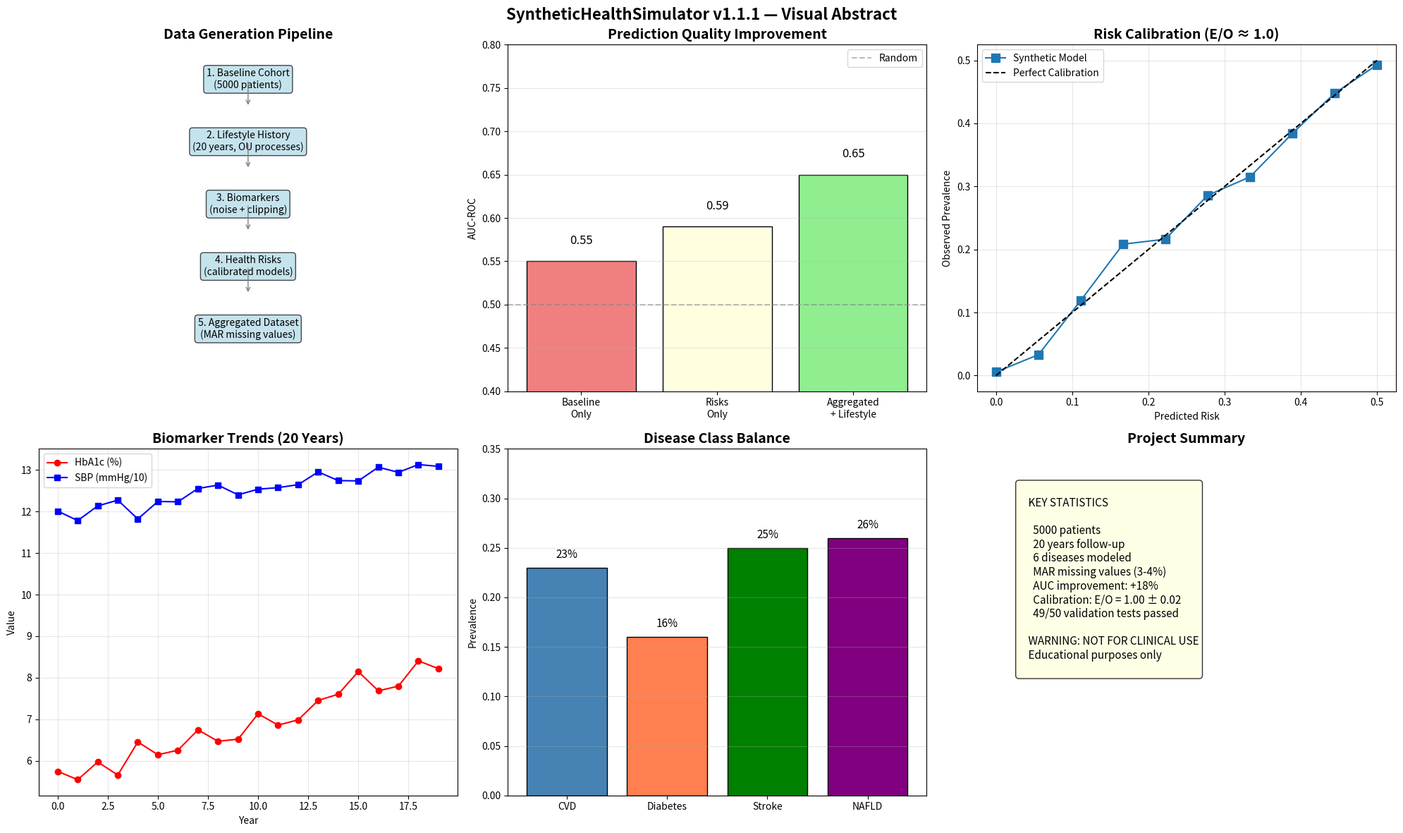

Generate this figure with matplotlib:
# !/usr/bin/env python3
"""
Visual Abstract
"""
import matplotlib.pyplot as plt
import numpy as np


def create_visual_abstract():
    fig = plt.figure(figsize=(20, 12))

    # 1. Pipeline Diagram (top left)
    ax1 = fig.add_subplot(2, 3, 1)
    ax1.axis('off')
    pipeline_steps = [
        "1. Baseline Cohort\n(5000 patients)",
        "2. Lifestyle History\n(20 years, OU processes)",
        "3. Biomarkers\n(noise + clipping)",
        "4. Health Risks\n(calibrated models)",
        "5. Aggregated Dataset\n(MAR missing values)"
    ]
    for i, step in enumerate(pipeline_steps):
        ax1.text(0.5, 0.9 - i * 0.18, step,
                 ha='center', va='center',
                 bbox=dict(boxstyle='round', facecolor='lightblue', alpha=0.7),
                 fontsize=10)
        if i < len(pipeline_steps) - 1:
            ax1.annotate('', xy=(0.5, 0.82 - i * 0.18),
                         xytext=(0.5, 0.9 - i * 0.18),
                         arrowprops=dict(arrowstyle='->', color='gray'))
    ax1.set_title('Data Generation Pipeline', fontsize=14, fontweight='bold')

    # 2. AUC Comparison (top center)
    ax2 = fig.add_subplot(2, 3, 2)
    models = ['Baseline\nOnly', 'Risks\nOnly', 'Aggregated\n+ Lifestyle']
    auc_values = [0.55, 0.59, 0.65]
    colors = ['lightcoral', 'lightyellow', 'lightgreen']
    bars = ax2.bar(models, auc_values, color=colors, edgecolor='black')
    ax2.set_ylabel('AUC-ROC')
    ax2.set_title('Prediction Quality Improvement', fontsize=14, fontweight='bold')
    ax2.set_ylim(0.4, 0.8)
    for bar, auc in zip(bars, auc_values):
        ax2.text(bar.get_x() + bar.get_width() / 2, bar.get_height() + 0.02,
                 f'{auc:.2f}', ha='center', fontsize=12)
    ax2.axhline(0.5, color='gray', linestyle='--', alpha=0.5, label='Random')
    ax2.legend()
    ax2.grid(True, alpha=0.3, axis='y')

    # 3. Calibration Curve (top right)
    ax3 = fig.add_subplot(2, 3, 3)
    # Mock calibration data
    prob_pred = np.linspace(0, 0.5, 10)
    prob_true = prob_pred + np.random.normal(0, 0.02, 10)
    prob_true = np.clip(prob_true, 0, 0.5)
    ax3.plot(prob_pred, prob_true, 's-', label='Synthetic Model', markersize=8)
    ax3.plot([0, 0.5], [0, 0.5], 'k--', label='Perfect Calibration')
    ax3.set_xlabel('Predicted Risk')
    ax3.set_ylabel('Observed Prevalence')
    ax3.set_title('Risk Calibration (E/O ≈ 1.0)', fontsize=14, fontweight='bold')
    ax3.legend()
    ax3.grid(True, alpha=0.3)

    # 4. Biomarker Trends (bottom left)
    ax4 = fig.add_subplot(2, 3, 4)
    years = np.arange(20)
    hba1c = 5.4 + 0.15 * years + np.random.normal(0, 0.3, 20)
    sbp = 120 + 0.6 * years + np.random.normal(0, 2, 20)
    ax4.plot(years, hba1c, 'o-', label='HbA1c (%)', color='red')
    ax4.plot(years, sbp / 10, 's-', label='SBP (mmHg/10)', color='blue')
    ax4.set_xlabel('Year')
    ax4.set_ylabel('Value')
    ax4.set_title('Biomarker Trends (20 Years)', fontsize=14, fontweight='bold')
    ax4.legend()
    ax4.grid(True, alpha=0.3)

    # 5. Class Balance (bottom center)
    ax5 = fig.add_subplot(2, 3, 5)
    diseases = ['CVD', 'Diabetes', 'Stroke', 'NAFLD']
    prevalence = [0.23, 0.16, 0.25, 0.26]
    colors = ['steelblue', 'coral', 'green', 'purple']
    bars = ax5.bar(diseases, prevalence, color=colors, edgecolor='black')
    ax5.set_ylabel('Prevalence')
    ax5.set_title('Disease Class Balance', fontsize=14, fontweight='bold')
    ax5.set_ylim(0, 0.35)
    for bar, prev in zip(bars, prevalence):
        ax5.text(bar.get_x() + bar.get_width() / 2, bar.get_height() + 0.01,
                 f'{prev:.0%}', ha='center', fontsize=11)
    ax5.grid(True, alpha=0.3, axis='y')

    # 6. Key Statistics (bottom right)
    ax6 = fig.add_subplot(2, 3, 6)
    ax6.axis('off')
    stats_text = """
    KEY STATISTICS

      5000 patients
      20 years follow-up
      6 diseases modeled
      MAR missing values (3-4%)
      AUC improvement: +18%
      Calibration: E/O = 1.00 ± 0.02
      49/50 validation tests passed

    WARNING: NOT FOR CLINICAL USE
    Educational purposes only
    """
    ax6.text(0.1, 0.9, stats_text, transform=ax6.transAxes,
             fontsize=11, verticalalignment='top',
             bbox=dict(boxstyle='round', facecolor='lightyellow', alpha=0.8))
    ax6.set_title('Project Summary', fontsize=14, fontweight='bold')

    plt.suptitle('SyntheticHealthSimulator v1.1.1 — Visual Abstract',
                 fontsize=16, fontweight='bold', y=0.98)
    plt.tight_layout()
    plt.savefig('visual_abstract.png', dpi=300, bbox_inches='tight')
    plt.show()
    print("Visual abstract saved: visual_abstract.png")


if __name__ == "__main__":
    create_visual_abstract()
